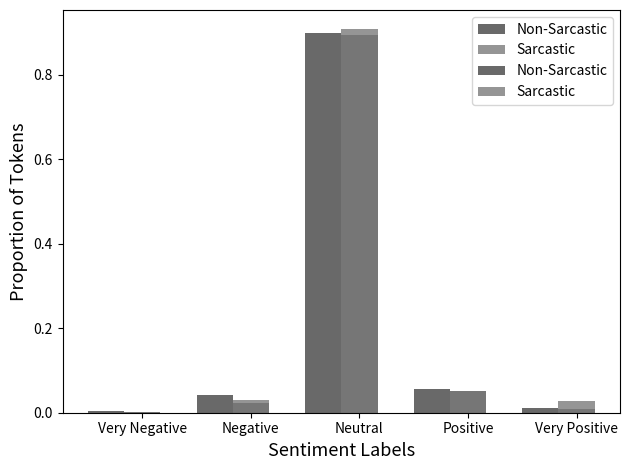

Generate this figure with matplotlib:
import matplotlib.pyplot as plt
import numpy as np

def compute_differences(sample1: np.ndarray, sample2: np.ndarray) -> np.ndarray:
    output = sample1 - sample2
    return np.absolute(output)


def visualise_sentiment_differences(dataset1: np.ndarray, dataset2: np.ndarray):
    """
    Visualise the difference in sentiment between sarcastic and non-sarcastic instances in each class
    Larger bars show that the proportion of tokens labelled with that particular sentiment class differs more
    between sarcastic and non-sarcastic instances
    :param dataset1:
    :param dataset2:
    :return:
    """
    labels = ['Very Negative', 'Negative', 'Neutral', 'Positive', 'Very Positive']

    index = 0.6 * np.arange(len(labels))
    bar_width = 0.2

    plt.bar(index, dataset1, bar_width,
            alpha=1,
            color='dimgrey',
            label='Sarcasm Amazon Review Corpus')

    plt.bar(index + bar_width, dataset2, bar_width,
            alpha=0.7,
            color='dimgrey',
            label='News Headlines for Sarcasm Detection')

    plt.ylabel('Absolute differences between sarcastic\n and non-sarcastic instances', fontsize=13)
    plt.xlabel('Sentiment Labels', fontsize=13)
    plt.xticks(index + bar_width, labels)
    plt.legend()

    plt.tight_layout()
    plt.show()
    # plt.savefig('Images/absolute_differences.png')


def visualise_sentiment(positive: np.ndarray, negative: np.ndarray):
    labels = ['Very Negative', 'Negative', 'Neutral', 'Positive', 'Very Positive']

    index = 0.6 * np.arange(len(labels))
    bar_width = 0.2

    plt.bar(index, positive, bar_width,
            alpha=1,
            color='dimgrey',
            label='Non-Sarcastic')

    plt.bar(index + bar_width, negative, bar_width,
            alpha=0.7,
            color='dimgrey',
            label='Sarcastic')

    plt.ylabel('Proportion of Tokens', fontsize=13)
    plt.xlabel('Sentiment Labels', fontsize=13)
    plt.xticks(index + bar_width, labels)
    plt.legend()
    # plt.title('Sarcasm Amazon Review Corpus', fontweight='bold', fontsize=14)

    plt.tight_layout()
    plt.show()
    # plt.savefig('Images/SARC_sentimentlabels.png')


if __name__ == "__main__":
    sarc_pos = np.array(
        [0.005091248953004676, 0.041350809727765, 0.8994157796925195, 0.04229651150485239, 0.011845650121857931,
         1.607662140849572])
    sarc_neg = np.array(
        [0.0023434613237710553, 0.023207982123672997, 0.8944306116972885, 0.052378647503276816,
         0.027639297351990763, 1.9866354409562172])
    nhsd_pos = np.array(
        [0.0018528285173080475, 0.03934499539017465, 0.8955364365141866, 0.05614412600544106,
         0.007121613572856909, 1.595080925138135])
    nhsd_neg = np.array(
        [0.0016924451656707147, 0.030212075099074087, 0.907942537511219, 0.051825273876584095,
         0.008327668347401977, 1.6702002002002005])

    sarc_pos = sarc_pos[: -1]
    sarc_neg = sarc_neg[: -1]
    nhsd_pos = nhsd_pos[: -1]
    nhsd_neg = nhsd_neg[: -1]

    sarc_output = compute_differences(sarc_pos, sarc_neg)
    nhsd_output = compute_differences(nhsd_pos, nhsd_neg)

    # visualise_sentiment_differences(sarc_output, nhsd_output)

    visualise_sentiment(nhsd_pos, nhsd_neg)
    visualise_sentiment(sarc_pos, sarc_neg)